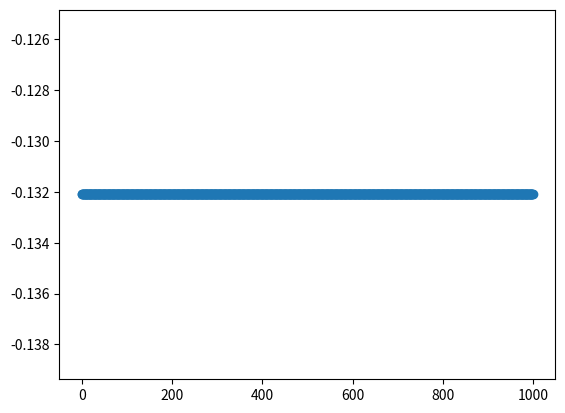

Source code (Python):
# -*- coding: utf-8 -*-
"""
Created on Mon Nov 20 16:29:30 2023

[redacted]
"""

import numpy as np


import matplotlib.pyplot as plt


# Create independent variable 
x = np.arange(0,200,0.5) # Produces [0, 100) with steps of 2.

# Use a linear function to obtain the dependent variable 
y = 3.0000*x + 0.60000 # Parameters are arbitrary. 

# Noise generation

# Genearte noise with same size as that of the data.
noise = np.random.normal(0,2, len(x)) #  μ = 0, σ = 2, size = length of x or y. Choose μ and σ wisely.

# Add the noise to the data. 
y_noised = y + noise 

#plt.plot (x, y_noised, 'ro')

############

def ssr_gradient(x, y, b):
    res = b[0] + b[1] * x - y
    return res.mean(), (res * x).mean()


def sgd(
    gradient, x, y, n_vars=None, start=None, learn_rate=0.1,
    decay_rate=0.0, batch_size=1, n_iter=50, tolerance=1e-06,
    dtype="float64", random_state=None
):
    # Checking if the gradient is callable
    if not callable(gradient):
        raise TypeError("'gradient' must be callable")

    # Setting up the data type for NumPy arrays
    dtype_ = np.dtype(dtype)

    # Converting x and y to NumPy arrays
    x, y = np.array(x, dtype=dtype_), np.array(y, dtype=dtype_)
    n_obs = x.shape[0]
    if n_obs != y.shape[0]:
        raise ValueError("'x' and 'y' lengths do not match")
    xy = np.c_[x.reshape(n_obs, -1), y.reshape(n_obs, 1)]

    # Initializing the random number generator
    seed = None if random_state is None else int(random_state)
    
    rng = np.random.default_rng(seed)

    # Initializing the values of the variables
    vector = (
        rng.normal(size=int(n_vars)).astype(dtype_)
        if start is None else
        np.array(start, dtype=dtype_)
    )

    # Setting up and checking the learning rate
    learn_rate = np.array(learn_rate, dtype=dtype_)
    if np.any(learn_rate <= 0):
        raise ValueError("'learn_rate' must be greater than zero")

    # Setting up and checking the decay rate
    decay_rate = np.array(decay_rate, dtype=dtype_)
    if np.any(decay_rate < 0) or np.any(decay_rate > 1):
        raise ValueError("'decay_rate' must be between zero and one")

    # Setting up and checking the size of minibatches
    batch_size = int(batch_size)
    if not 0 < batch_size <= n_obs:
        raise ValueError(
            "'batch_size' must be greater than zero and less than "
            "or equal to the number of observations"
        )

    # Setting up and checking the maximal number of iterations
    n_iter = int(n_iter)
    if n_iter <= 0:
        raise ValueError("'n_iter' must be greater than zero")

    # Setting up and checking the tolerance
    tolerance = np.array(tolerance, dtype=dtype_)
    if np.any(tolerance <= 0):
        raise ValueError("'tolerance' must be greater than zero")

    # Setting the difference to zero for the first iteration
    diff = 0
    # Initialize empty lists for x and y coordinates
    x_coordinates = []
    y_coordinates = []
    # Performing the gradient descent loop
    for _ in range(n_iter):
        # Shuffle x and y
        rng.shuffle(xy)
        #append values for the graph
        x_coordinates.append(_)
        y_coordinates.append(vector[1])

        # Performing minibatch moves
        for start in range(0, n_obs, batch_size):
            stop = start + batch_size
            x_batch, y_batch = xy[start:stop, :-1], xy[start:stop, -1:]
            #print(x_batch)
            #print(y_batch)
            #print('xxx')
            break
            # Recalculating the difference
            grad = np.array(gradient(x_batch, y_batch, vector), dtype_)
            print(grad[1])
            diff = decay_rate * diff - learn_rate * grad

            # Checking if the absolute difference is small enough
            if np.all(np.abs(diff) <= tolerance):
                break

            # Updating the values of the variables
            vector += diff
    
    plt.scatter(x_coordinates, y_coordinates, label='Points')
    return vector if vector.shape else vector.item()




results=sgd(ssr_gradient, x, y_noised, n_vars=2, learn_rate=0.0001,decay_rate=0.8, batch_size=3, n_iter=1000, random_state=0 )
#print(results)